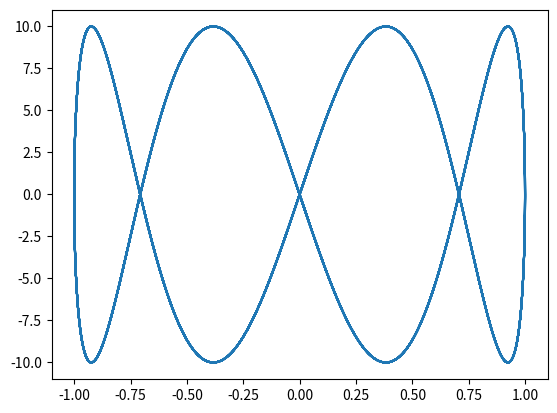

This chart was generated by the following Python code:
import matplotlib.pyplot as plt
import numpy as np
import random

def lis():
    t = np.arange(-30, 30, 0.01)
    phase, A, a, B, b = np.pi / 2, 1, 1, random.randint(-10, 10), random.randint(0, 20)

    x = A * np.sin(a * t + phase)
    y = B * np.sin(b * t)

    plt.plot(x, y)

if(__name__ == '__main__'):
    lis()
    plt.savefig('task_add_1')
